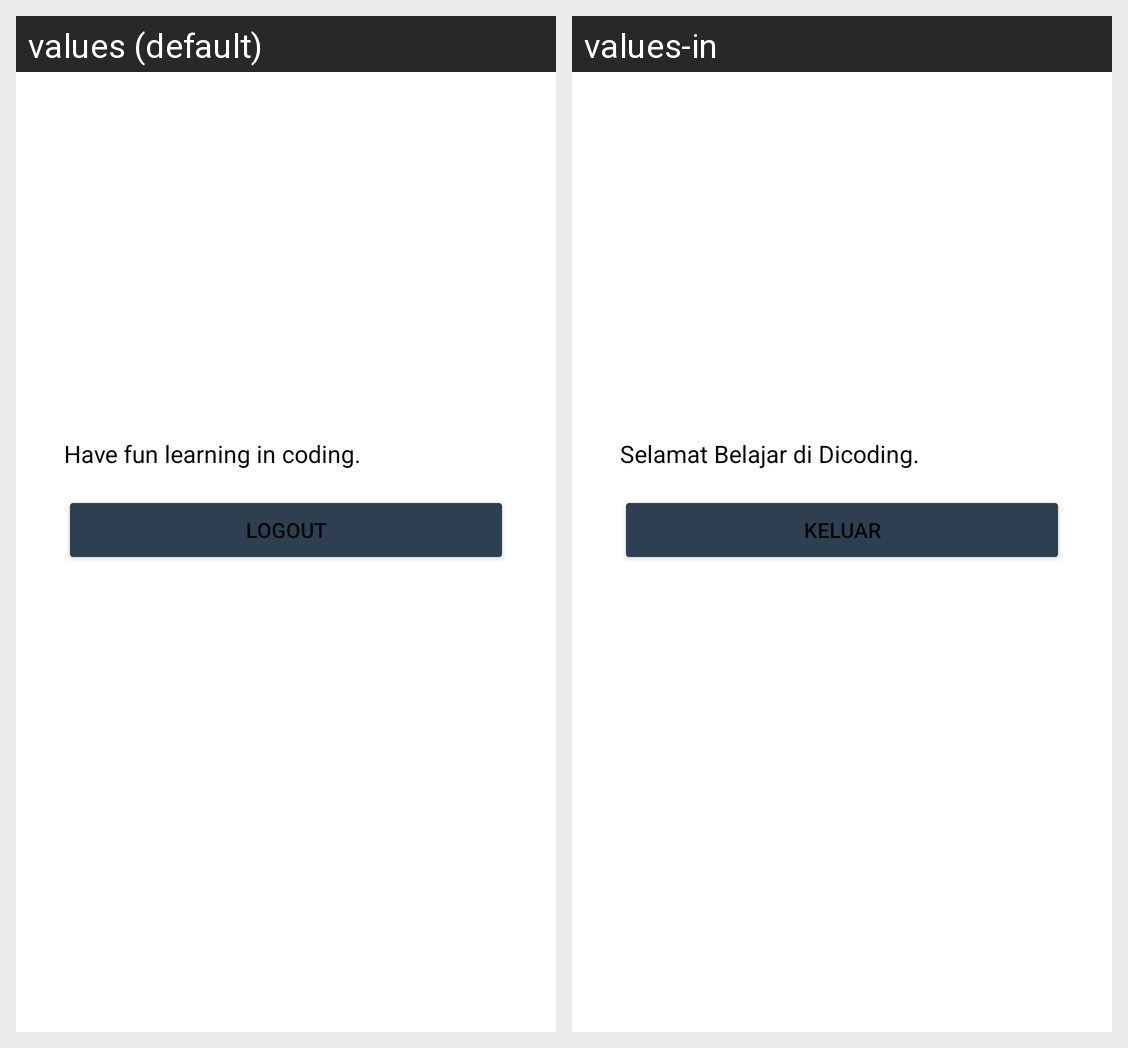

Translations of the strings shown on this Android screen, per locale in the grid:
Android screen res/layout/fragment_logout.xml rendered under 2 locales, left to right: values (default), values-in. Device: Nexus 5 (rendered at 1080×1920; each locale shown at half size, 540×960, under a caption strip naming it); theme Theme.StoryAppSubmission.
Strings drawn on this screen, with the default value and each locale's value (text and hints the layout hard-codes, and strings that could not be matched under every locale, appear in the picture but are not listed):

message_main_page
  values: Have fun learning in coding.
  values-in: Selamat Belajar di Dicoding.

logout
  values: Logout
  values-in: Keluar
